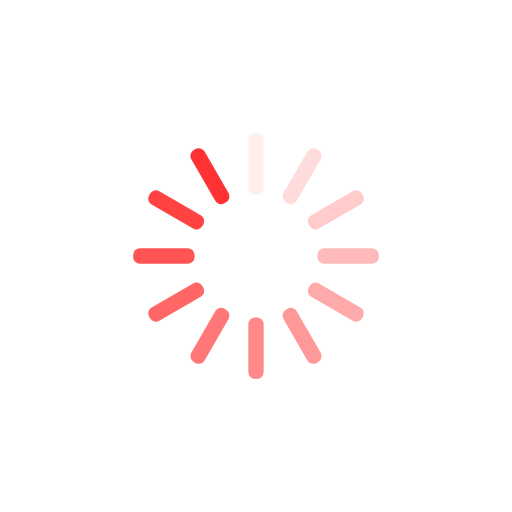
t = 0.00 s
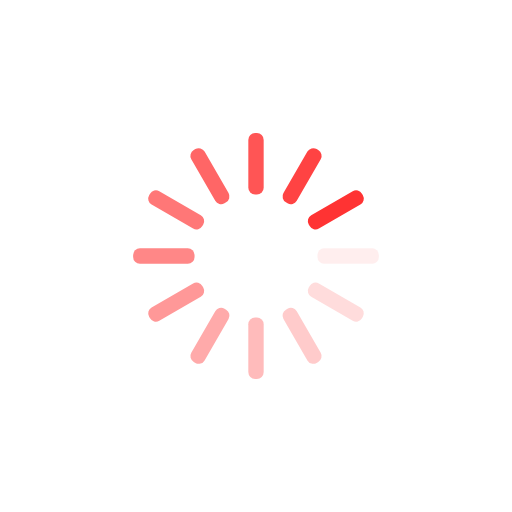
t = 0.25 s
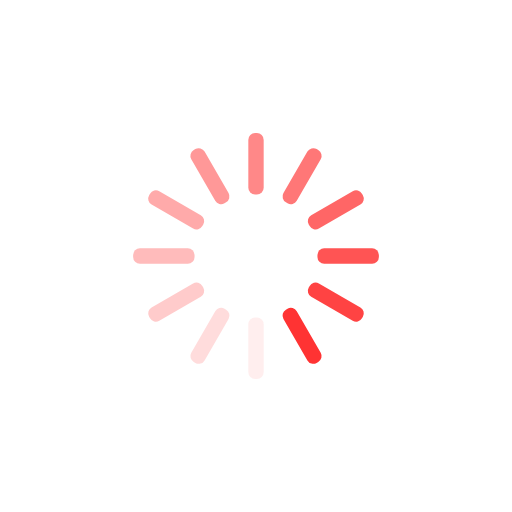
t = 0.50 s
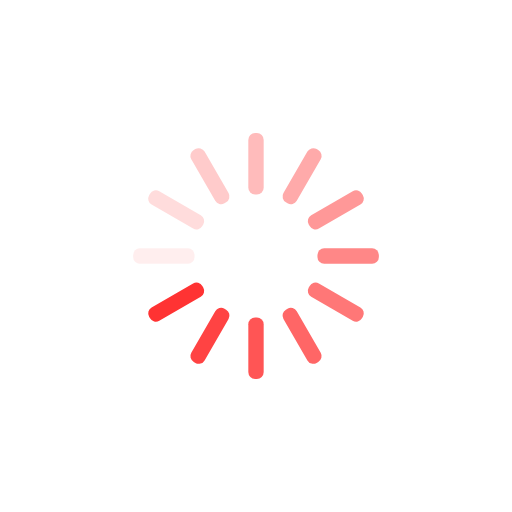
t = 0.75 s

The animated SVG that drew these frames (rendered in a browser with its animation timeline set to each time). Animation: 12 SMIL elements (animate=12); one cycle of 1.00 s, repeats indefinitely.

<?xml version="1.0" encoding="utf-8"?>
<svg xmlns="http://www.w3.org/2000/svg" xmlns:xlink="http://www.w3.org/1999/xlink" style="margin: auto; fill: transparent; display: block; shape-rendering: auto;" width="200px" height="200px" viewBox="0 0 100 100" preserveAspectRatio="xMidYMid">
<g transform="rotate(0 50 50)">
  <rect x="48.5" y="26" rx="1.32" ry="1.32" width="3" height="12" fill="#ff3333">
    <animate attributeName="opacity" values="1;0" keyTimes="0;1" dur="1s" begin="-0.9166666666666666s" repeatCount="indefinite"></animate>
  </rect>
</g><g transform="rotate(30 50 50)">
  <rect x="48.5" y="26" rx="1.32" ry="1.32" width="3" height="12" fill="#ff3333">
    <animate attributeName="opacity" values="1;0" keyTimes="0;1" dur="1s" begin="-0.8333333333333334s" repeatCount="indefinite"></animate>
  </rect>
</g><g transform="rotate(60 50 50)">
  <rect x="48.5" y="26" rx="1.32" ry="1.32" width="3" height="12" fill="#ff3333">
    <animate attributeName="opacity" values="1;0" keyTimes="0;1" dur="1s" begin="-0.75s" repeatCount="indefinite"></animate>
  </rect>
</g><g transform="rotate(90 50 50)">
  <rect x="48.5" y="26" rx="1.32" ry="1.32" width="3" height="12" fill="#ff3333">
    <animate attributeName="opacity" values="1;0" keyTimes="0;1" dur="1s" begin="-0.6666666666666666s" repeatCount="indefinite"></animate>
  </rect>
</g><g transform="rotate(120 50 50)">
  <rect x="48.5" y="26" rx="1.32" ry="1.32" width="3" height="12" fill="#ff3333">
    <animate attributeName="opacity" values="1;0" keyTimes="0;1" dur="1s" begin="-0.5833333333333334s" repeatCount="indefinite"></animate>
  </rect>
</g><g transform="rotate(150 50 50)">
  <rect x="48.5" y="26" rx="1.32" ry="1.32" width="3" height="12" fill="#ff3333">
    <animate attributeName="opacity" values="1;0" keyTimes="0;1" dur="1s" begin="-0.5s" repeatCount="indefinite"></animate>
  </rect>
</g><g transform="rotate(180 50 50)">
  <rect x="48.5" y="26" rx="1.32" ry="1.32" width="3" height="12" fill="#ff3333">
    <animate attributeName="opacity" values="1;0" keyTimes="0;1" dur="1s" begin="-0.4166666666666667s" repeatCount="indefinite"></animate>
  </rect>
</g><g transform="rotate(210 50 50)">
  <rect x="48.5" y="26" rx="1.32" ry="1.32" width="3" height="12" fill="#ff3333">
    <animate attributeName="opacity" values="1;0" keyTimes="0;1" dur="1s" begin="-0.3333333333333333s" repeatCount="indefinite"></animate>
  </rect>
</g><g transform="rotate(240 50 50)">
  <rect x="48.5" y="26" rx="1.32" ry="1.32" width="3" height="12" fill="#ff3333">
    <animate attributeName="opacity" values="1;0" keyTimes="0;1" dur="1s" begin="-0.25s" repeatCount="indefinite"></animate>
  </rect>
</g><g transform="rotate(270 50 50)">
  <rect x="48.5" y="26" rx="1.32" ry="1.32" width="3" height="12" fill="#ff3333">
    <animate attributeName="opacity" values="1;0" keyTimes="0;1" dur="1s" begin="-0.16666666666666666s" repeatCount="indefinite"></animate>
  </rect>
</g><g transform="rotate(300 50 50)">
  <rect x="48.5" y="26" rx="1.32" ry="1.32" width="3" height="12" fill="#ff3333">
    <animate attributeName="opacity" values="1;0" keyTimes="0;1" dur="1s" begin="-0.08333333333333333s" repeatCount="indefinite"></animate>
  </rect>
</g><g transform="rotate(330 50 50)">
  <rect x="48.5" y="26" rx="1.32" ry="1.32" width="3" height="12" fill="#ff3333">
    <animate attributeName="opacity" values="1;0" keyTimes="0;1" dur="1s" begin="0s" repeatCount="indefinite"></animate>
  </rect>
</g>
<!-- [ldio] generated by https://loading.io/ --></svg>
